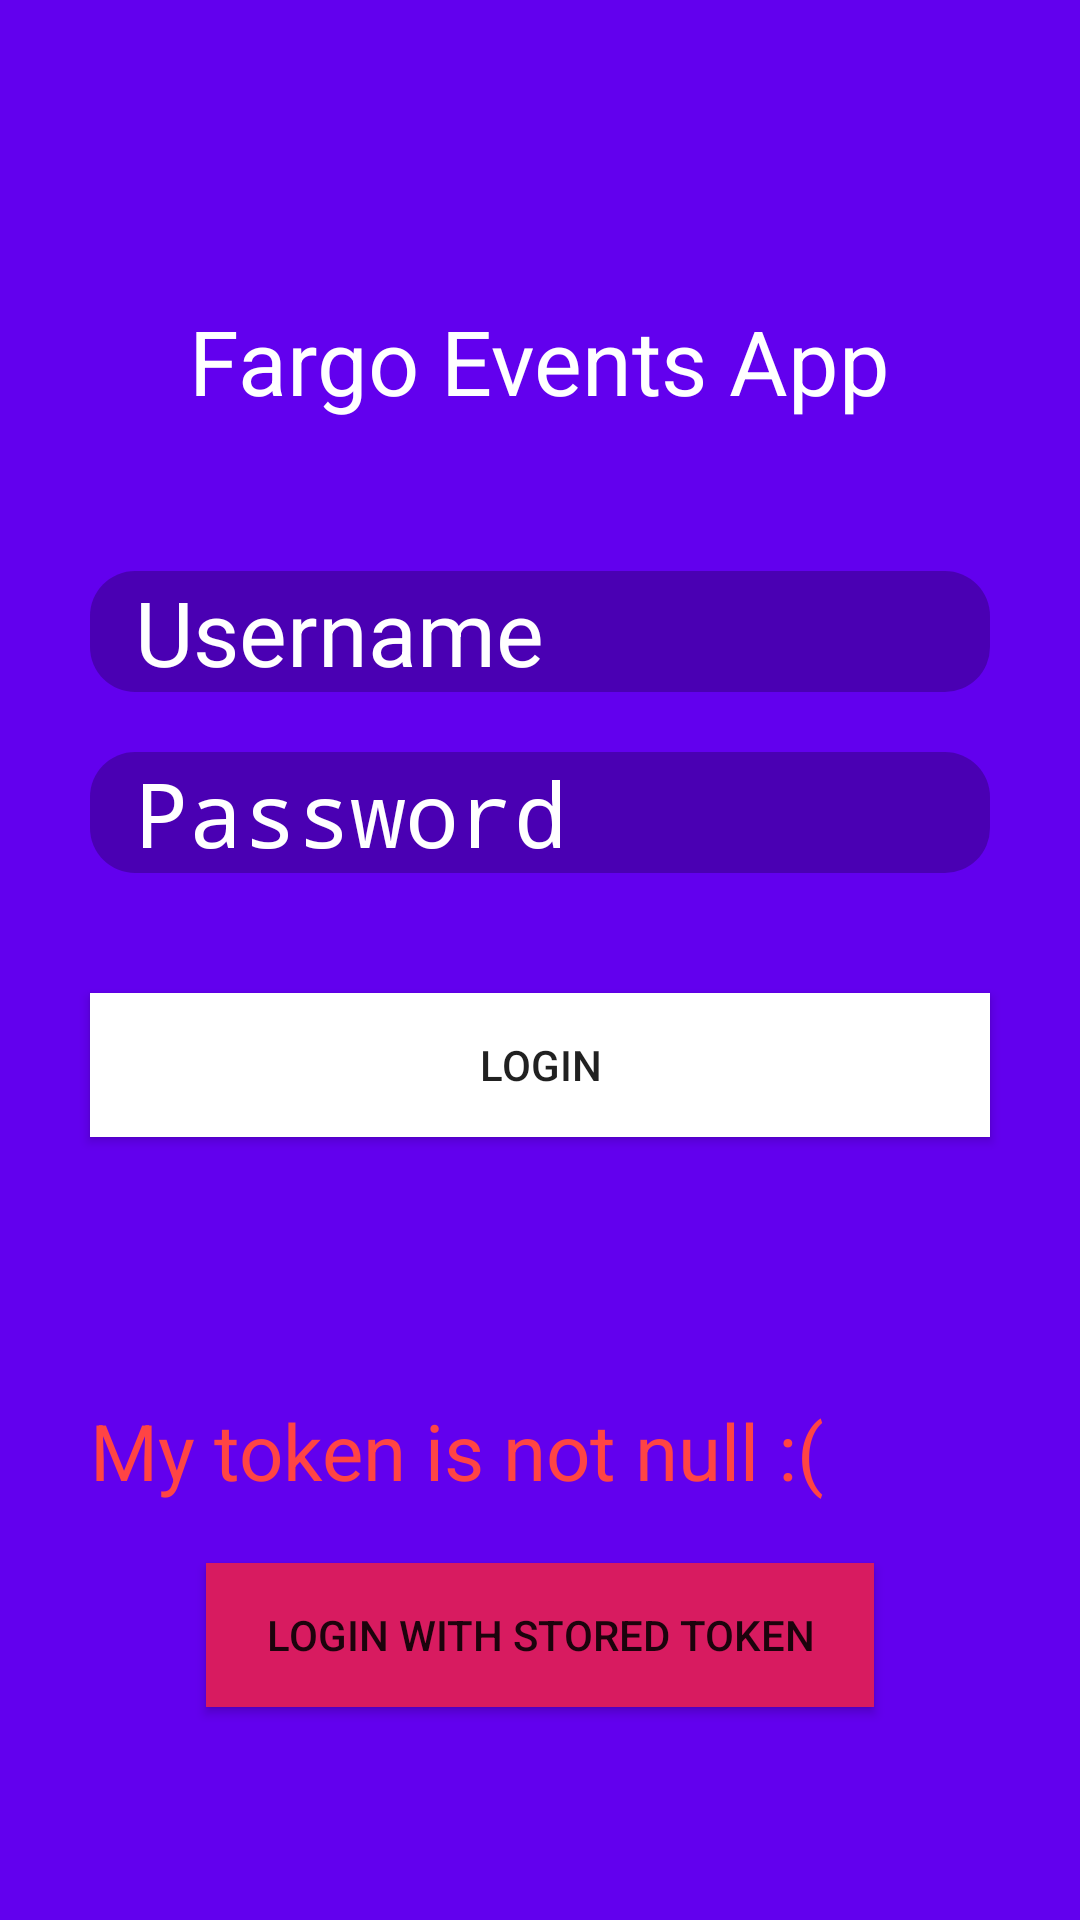

This screen was rendered from an Android layout file. Write that file and the resources it references.
<!-- AndroidManifest.xml: application theme Theme.AppCompat.Light.NoActionBar -->
<!-- res/layout/activity_login.xml -->
<?xml version="1.0" encoding="utf-8"?>
<LinearLayout xmlns:android="http://schemas.android.com/apk/res/android"
    xmlns:app="http://schemas.android.com/apk/res-auto"
    xmlns:tools="http://schemas.android.com/tools"
    android:layout_width="match_parent"
    android:layout_height="match_parent"
    android:background="@color/design_default_color_primary"
    android:orientation="vertical"
    android:focusable="true"
    android:focusableInTouchMode="true"
    tools:context="activity.LoginActivity">

    <TextView
        android:id="@+id/tv_intro"
        android:layout_width="wrap_content"
        android:layout_height="wrap_content"
        android:layout_gravity="center"
        android:layout_marginTop="100dp"
        android:gravity="center"
        android:text="@string/fargo_events_app"
        android:textColor="@android:color/white"
        android:textSize="30sp" />

    <EditText
        android:id="@+id/et_username"
        android:layout_width="match_parent"
        android:layout_height="wrap_content"
        android:layout_marginLeft="30dp"
        android:layout_marginTop="50dp"
        android:layout_marginRight="30dp"
        android:background="@drawable/rounded_edittext"
        android:ems="10"
        android:hint="@string/username"
        android:inputType="textPersonName"
        android:paddingLeft="15dp"
        android:textColorHint="@android:color/white"
        android:textSize="30sp" />

    <EditText
        android:id="@+id/et_password"
        android:layout_width="match_parent"
        android:layout_height="wrap_content"
        android:layout_marginLeft="30dp"
        android:layout_marginTop="20dp"
        android:layout_marginRight="30dp"
        android:background="@drawable/rounded_edittext"
        android:ems="10"
        android:hint="@string/password"
        android:inputType="textPassword"
        android:paddingLeft="15dp"
        android:textColorHint="@android:color/white"
        android:textSize="30sp" />

    <Button
        android:id="@+id/btn_login"
        android:layout_width="match_parent"
        android:layout_height="wrap_content"
        android:layout_marginLeft="30dp"
        android:layout_marginTop="40dp"
        android:layout_marginRight="30dp"
        android:background="@android:color/white"
        android:text="@string/login" />

    <TextView
        android:id="@+id/tv_loginStatus"
        android:layout_width="match_parent"
        android:layout_height="wrap_content"
        android:layout_marginTop="20dp"
        android:textSize="20sp"
        android:textStyle="bold" />

    <TextView
        android:id="@+id/textView"
        android:layout_width="wrap_content"
        android:layout_height="wrap_content"
        android:layout_marginLeft="30dp"
        android:layout_marginTop="40dp"
        android:text="My token is not null :("
        android:textColor="@android:color/holo_red_light"
        android:textSize="26sp" />

    <Button
        android:id="@+id/btn_guestPass"
        android:layout_width="wrap_content"
        android:layout_height="wrap_content"
        android:layout_gravity="center"
        android:layout_marginTop="20dp"
        android:background="@color/colorAccent"
        android:onClick="guestLogin"
        android:paddingLeft="20dp"
        android:paddingRight="20dp"
        android:text="Login with stored token" />

</LinearLayout>
<!-- resources referenced by this layout -->
<resources>
  <color name="colorAccent">#d81b60</color>
  <!-- drawable rounded_edittext (drawable) -->
  <?xml version="1.0" encoding="utf-8"?>
  <shape xmlns:android="http://schemas.android.com/apk/res/android"
      android:shape="rectangle" android:padding="10dp">
      <solid android:color="#3F000000"/>
      
      <corners
          android:bottomRightRadius="15dp"
          android:bottomLeftRadius="15dp"
          android:topLeftRadius="15dp"
          android:topRightRadius="15dp"/>
  </shape>
  <string name="fargo_events_app">Fargo Events App</string>
  <string name="login">Login</string>
  <string name="password">Password</string>
  <string name="username">Username</string>
</resources>
